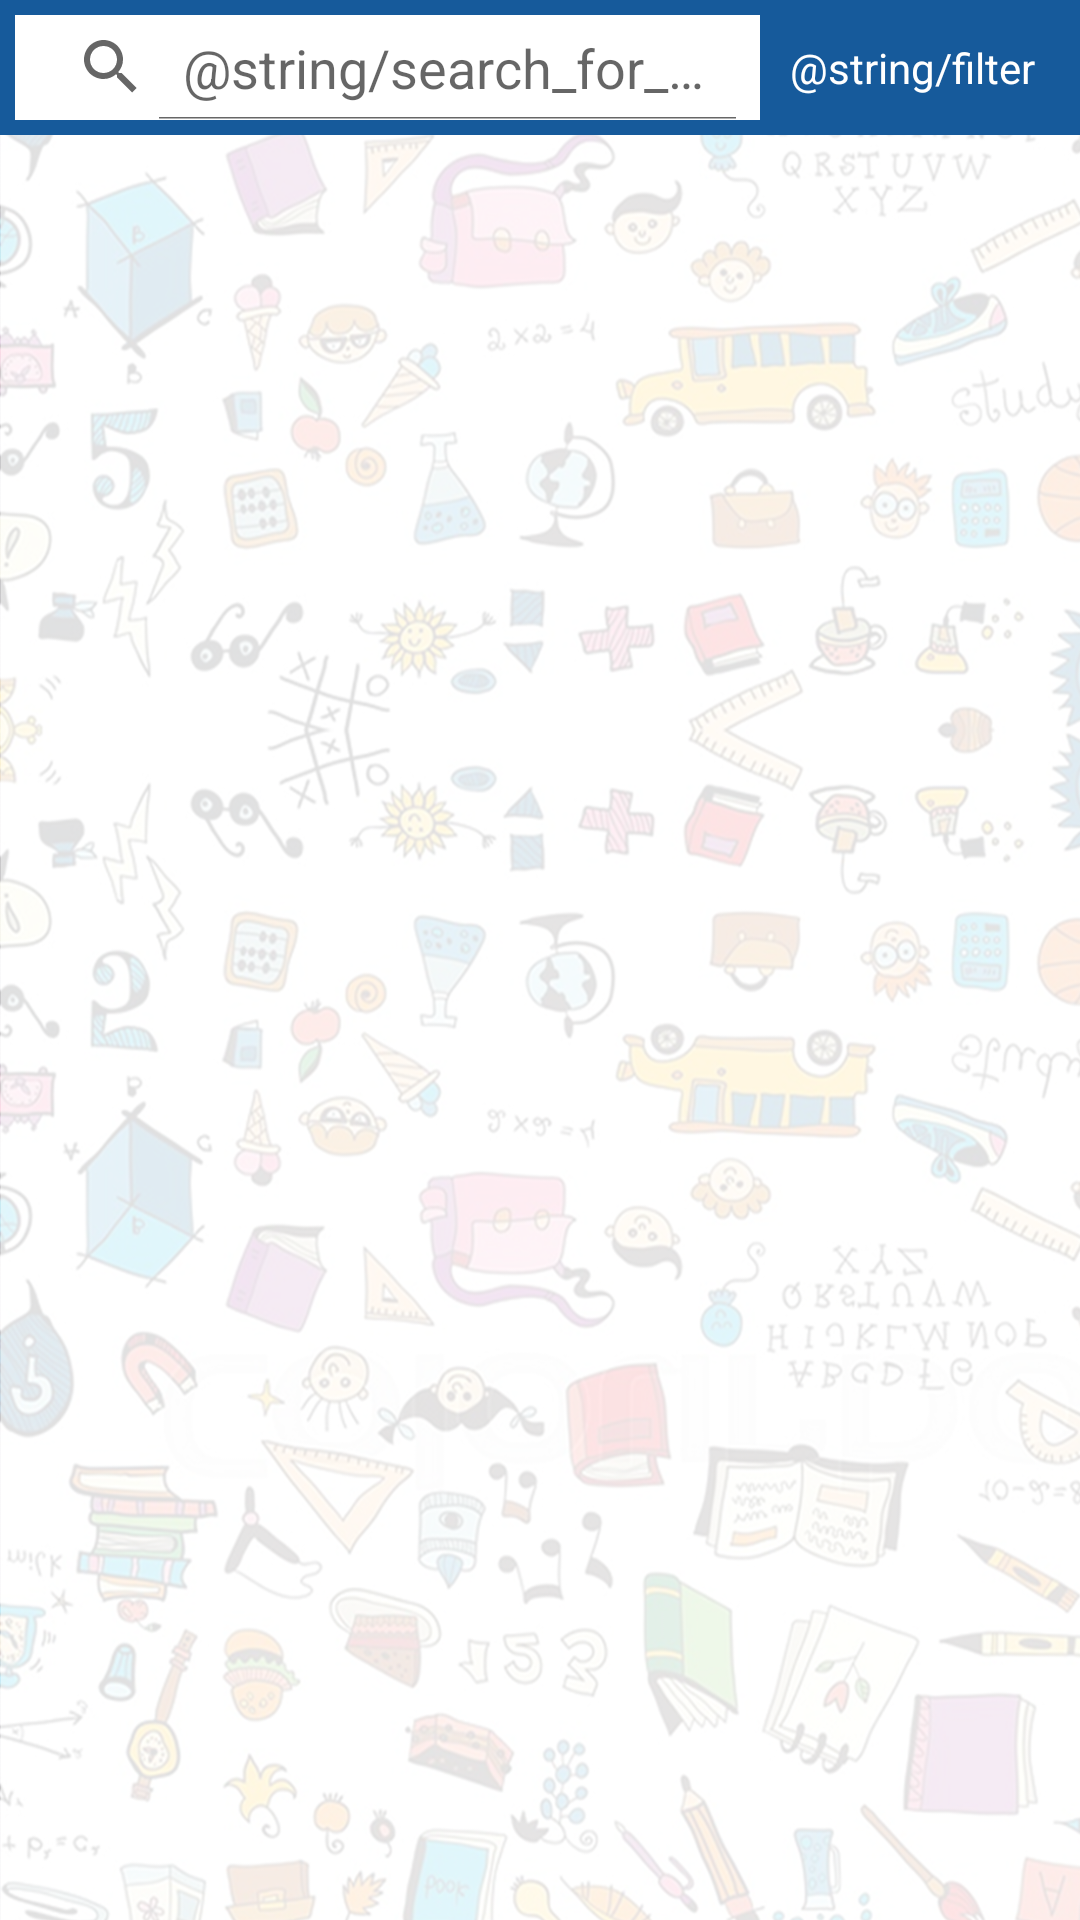

Reconstruct the res/layout file that produces this screen, plus the resources it refers to.
<!-- AndroidManifest.xml: application theme AppTheme -->
<!-- res/layout/fragment_nursery_list.xml -->
<?xml version="1.0" encoding="utf-8"?>
<RelativeLayout xmlns:android="http://schemas.android.com/apk/res/android"
    xmlns:app="http://schemas.android.com/apk/res-auto"
    xmlns:tools="http://schemas.android.com/tools"
    android:name="com.kareem.mynursery.nursery.NurseryListFragment"
    android:layout_width="match_parent"
    android:layout_height="match_parent"
    android:background="@drawable/background"
    >
    <RelativeLayout
        android:layout_width="wrap_content" android:focusable="true" android:focusableInTouchMode="true"
        android:layout_height="wrap_content" android:background="@color/colorPrimary" android:padding="@dimen/default_spacing" android:id="@+id/search_bar_container">
        <TextView
            android:layout_width="wrap_content"
            android:layout_height="wrap_content" android:layout_alignParentEnd="true" android:id="@+id/filter_textView" android:text="@string/filter"  android:layout_centerVertical="true"
            android:textColor="@color/textSecondary" android:paddingLeft="@dimen/space_extra" android:paddingRight="@dimen/space_extra" />
        <SearchView
            android:layout_width="match_parent"
            android:layout_height="35dp" android:layout_toStartOf="@id/filter_textView"
            android:background="#fff"
            android:id="@+id/search_view"
            android:iconifiedByDefault="false"
            android:queryHint="@string/search_for_nursery"
            />
    </RelativeLayout>
<android.support.v7.widget.RecyclerView
    android:id="@+id/list"
    android:layout_width="match_parent"
    android:layout_height="match_parent"
    app:layoutManager="LinearLayoutManager"
    tools:context="com.kareem.mynursery.nursery.NurseryListFragment"
    tools:listitem="@layout/nursery_list_item" android:layout_below="@id/search_bar_container" />
</RelativeLayout>
<!-- res/layout/nursery_list_item.xml (included above) -->
<?xml version="1.0" encoding="utf-8"?>
<com.kareem.mynursery.ExpandableHeightRelativeLayout xmlns:android="http://schemas.android.com/apk/res/android"
    android:layout_width="match_parent"
    android:layout_height="wrap_content"
    android:orientation="horizontal"
    >

    <com.daimajia.slider.library.SliderLayout
        android:background="@color/cardview_dark_background"
        android:id="@+id/slider"
        android:layout_width="match_parent"
        android:layout_height="match_parent"
        android:layout_alignParentBottom="true"
        android:layout_alignParentStart="true" />
    <ImageView
        android:layout_width="30dp"
        android:layout_height="30dp"
        android:src="@drawable/favorite"
        android:layout_alignParentEnd="true"
        android:contentDescription="@string/favourites"
        android:layout_margin="@dimen/multi_space_extra"
        android:id="@+id/fav_button"
        android:visibility="invisible"
        />
 <include layout="@layout/overlay_slider_items" />
    <View
        android:layout_width="match_parent"
        android:layout_height="3dp" android:background="@color/colorPrimary"/>
</com.kareem.mynursery.ExpandableHeightRelativeLayout>
<!-- res/layout/overlay_slider_items.xml (included above) -->
<?xml version="1.0" encoding="utf-8"?>
<LinearLayout xmlns:android="http://schemas.android.com/apk/res/android"
    android:layout_width="match_parent"
    android:layout_height="wrap_content"
    android:layout_alignParentBottom="true"
    android:background="@color/overlay"
    android:orientation="horizontal">

    <ImageView
        android:id="@+id/location_imageView"
        style="@style/slider_text_item"
        android:layout_gravity="bottom"
        android:contentDescription="@string/nursery_location"
        android:src="@drawable/location1"
        android:layout_marginBottom="3dp"/>

    <LinearLayout
        android:layout_width="wrap_content"
        android:layout_height="wrap_content"
        android:orientation="vertical">

        <TextView
            android:id="@+id/title" android:textAlignment="textStart"
            style="@style/slider_text_item" />

        <TextView
            android:id="@+id/location" android:textAlignment="textStart"
            style="@style/slider_text_item" />

    </LinearLayout>

</LinearLayout>
<!-- resources referenced by this layout -->
<resources>
  <color name="colorPrimary">#165a9b</color>
  <color name="overlay">#7000</color>
  <color name="textSecondary">#fff</color>
  <dimen name="default_spacing">5dp</dimen>
  <dimen name="multi_space_extra">20dp</dimen>
  <dimen name="space_extra">10dp</dimen>
  <!-- drawable background: png bitmap (drawable-hdpi, 392477 bytes) -->
  <!-- drawable favorite: png bitmap (drawable-hdpi, 1912 bytes) -->
  <!-- drawable location1: png bitmap (drawable-hdpi, 1298 bytes) -->
  <string name="favourites">favourites</string>
  <string name="filter">فلتر</string>
  <string name="nursery_location">موقع الحضانه</string>
  <string name="search_for_nursery">البحث عن حضانه</string>
  <style name="slider_text_item">
          <item name="android:textSize">@dimen/text_slider</item>
          <item name="android:layout_height">wrap_content</item>
          <item name="android:layout_width">wrap_content</item>
          <item name="android:layout_marginStart">@dimen/default_spacing</item>
          <item name="android:layout_marginTop">@dimen/default_spacing</item>
  
          <item name="android:textColor">@color/textSecondary</item>
      </style>
  <style name="AppTheme" parent="Theme.AppCompat.Light.DarkActionBar">
          
          <item name="colorPrimary">@color/colorPrimary</item>
          <item name="colorPrimaryDark">@color/colorPrimaryDark</item>
          <item name="colorAccent">@color/colorAccent</item>
      </style>
  <dimen name="text_slider">18sp</dimen>
  <color name="colorPrimaryDark">#2d4d6c</color>
  <color name="colorAccent">#165a9b</color>
</resources>
